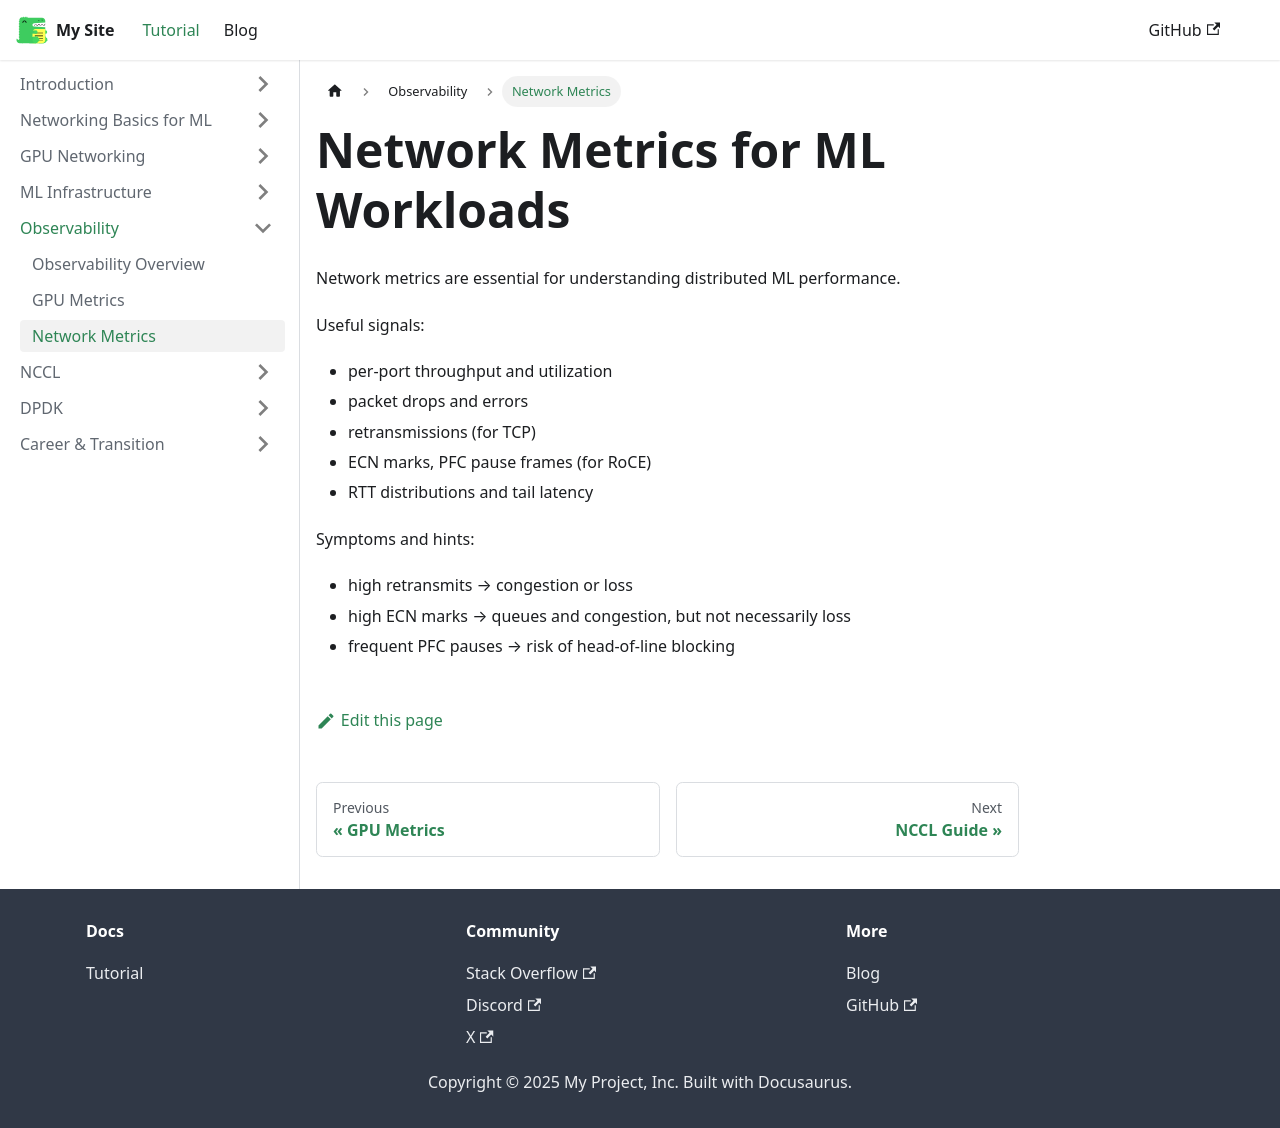

repository: nshinde/infra-for-ai · page: docs/observability/network-metrics.html · generator: docusaurus

---
id: network-metrics
title: Network Metrics for ML Workloads
sidebar_label: Network Metrics
---

Network metrics are essential for understanding distributed ML performance.

Useful signals:

- per‑port throughput and utilization  
- packet drops and errors  
- retransmissions (for TCP)  
- ECN marks, PFC pause frames (for RoCE)  
- RTT distributions and tail latency  

Symptoms and hints:

- high retransmits → congestion or loss  
- high ECN marks → queues and congestion, but not necessarily loss  
- frequent PFC pauses → risk of head‑of‑line blocking  
